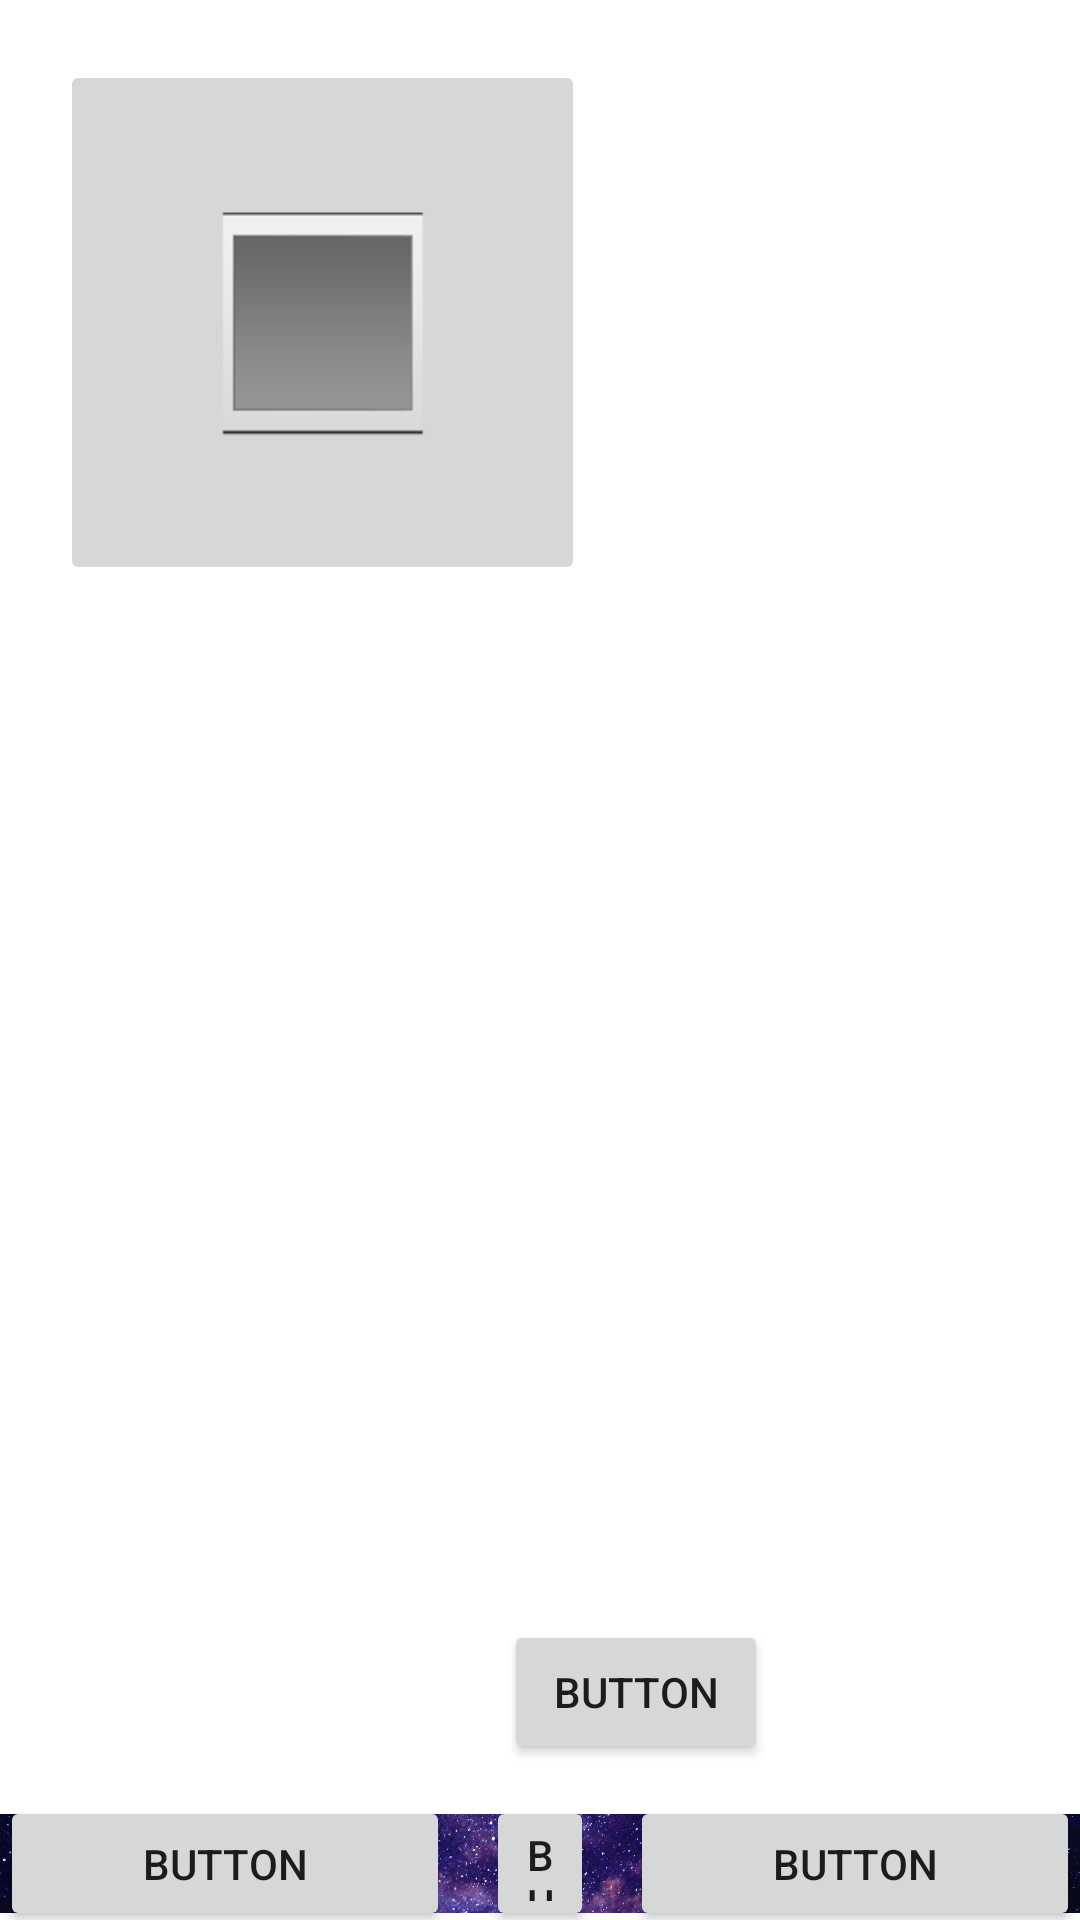

Reconstruct the res/layout file that produces this screen, plus the resources it refers to.
<!-- AndroidManifest.xml: application theme Theme.TheBlueApp -->
<!-- res/layout/group_page.xml -->
<?xml version="1.0" encoding="utf-8"?>
<RelativeLayout xmlns:android="http://schemas.android.com/apk/res/android"
    xmlns:app="http://schemas.android.com/apk/res-auto"
    xmlns:tools="http://schemas.android.com/tools"
    android:layout_width="match_parent"
    android:layout_height="match_parent">

    <ImageButton
        android:id="@+id/List5"
        android:layout_width="175dp"
        android:layout_height="175dp"
        android:layout_below="@+id/List3"
        android:layout_alignParentStart="true"
        android:layout_alignParentLeft="true"
        android:layout_marginStart="20dp"
        android:layout_marginLeft="20dp"
        android:layout_marginTop="20dp"
        android:visibility="invisible"
        app:srcCompat="@drawable/ambilwarna_alphacheckered"
        tools:layout_editor_absoluteX="25dp"
        tools:layout_editor_absoluteY="32dp" />

    <ImageButton
        android:id="@+id/List1"
        android:layout_width="175dp"
        android:layout_height="175dp"
        android:layout_alignParentStart="true"
        android:layout_alignParentLeft="true"
        android:layout_alignParentTop="true"
        android:layout_marginStart="20dp"
        android:layout_marginLeft="20dp"
        android:layout_marginTop="20dp"
        android:visibility="visible"
        app:srcCompat="?android:attr/galleryItemBackground"
        tools:layout_editor_absoluteX="25dp"
        tools:layout_editor_absoluteY="32dp" />

    <ImageButton
        android:id="@+id/List4"
        android:layout_width="175dp"
        android:layout_height="175dp"
        android:layout_below="@+id/List2"
        android:layout_marginStart="20dp"
        android:layout_marginLeft="20dp"
        android:layout_marginTop="20dp"
        android:layout_toEndOf="@+id/List3"
        android:layout_toRightOf="@+id/List3"
        android:visibility="invisible"
        app:srcCompat="@drawable/ambilwarna_alphacheckered"
        tools:layout_editor_absoluteX="25dp"
        tools:layout_editor_absoluteY="32dp" />

    <ImageButton
        android:id="@+id/List6"
        android:layout_width="175dp"
        android:layout_height="175dp"
        android:layout_below="@+id/List4"
        android:layout_marginStart="20dp"
        android:layout_marginLeft="20dp"
        android:layout_marginTop="20dp"
        android:layout_toEndOf="@+id/List5"
        android:layout_toRightOf="@+id/List5"
        android:visibility="invisible"
        app:srcCompat="@drawable/ambilwarna_alphacheckered"
        tools:layout_editor_absoluteX="25dp"
        tools:layout_editor_absoluteY="32dp" />

    <ImageButton
        android:id="@+id/List3"
        android:layout_width="175dp"
        android:layout_height="175dp"
        android:layout_below="@+id/List1"
        android:layout_alignParentStart="true"
        android:layout_alignParentLeft="true"
        android:layout_marginStart="20dp"
        android:layout_marginLeft="20dp"
        android:layout_marginTop="20dp"
        android:visibility="invisible"
        app:srcCompat="@drawable/ambilwarna_alphacheckered"
        tools:layout_editor_absoluteX="25dp"
        tools:layout_editor_absoluteY="32dp" />

    <ImageButton
        android:id="@+id/List2"
        android:layout_width="175dp"
        android:layout_height="175dp"
        android:layout_alignParentTop="true"
        android:layout_alignParentEnd="true"
        android:layout_alignParentRight="true"
        android:layout_marginTop="20dp"
        android:layout_marginEnd="20dp"
        android:layout_marginRight="20dp"
        android:visibility="invisible"
        app:srcCompat="@drawable/ambilwarna_alphacheckered"
        tools:layout_editor_absoluteX="25dp"
        tools:layout_editor_absoluteY="32dp" />

    <Button
        android:id="@+id/AddListButton"
        android:layout_width="wrap_content"
        android:layout_height="wrap_content"
        android:layout_alignParentStart="true"
        android:layout_alignParentLeft="true"
        android:layout_alignParentBottom="true"
        android:layout_marginStart="168dp"
        android:layout_marginLeft="168dp"
        android:layout_marginBottom="52dp"
        android:text="Button" />

    <ImageView
        android:id="@+id/FooterBar"
        android:layout_width="match_parent"
        android:layout_height="45dp"
        android:layout_alignParentBottom="true"
        android:layout_marginBottom="-4dp"
        android:scaleType="fitCenter"
        app:srcCompat="@drawable/galaxy" />

    <Button
        android:id="@+id/fpHome"
        android:layout_width="150dp"
        android:layout_height="45dp"
        android:layout_alignParentStart="true"
        android:layout_alignParentLeft="true"
        android:layout_alignParentBottom="true"
        android:layout_marginStart="0dp"
        android:layout_marginLeft="0dp"
        android:layout_marginBottom="-4dp"
        android:text="Button" />

    <Button
        android:id="@+id/fpPresets"
        android:layout_width="150dp"
        android:layout_height="45dp"
        android:layout_alignParentEnd="true"
        android:layout_alignParentRight="true"
        android:layout_alignParentBottom="true"
        android:layout_marginEnd="0dp"
        android:layout_marginRight="0dp"
        android:layout_marginBottom="-4dp"
        android:text="Button" />

    <Button
        android:id="@+id/fpAddBtn"
        android:layout_width="wrap_content"
        android:layout_height="45dp"
        android:layout_alignParentBottom="true"
        android:layout_marginStart="12dp"
        android:layout_marginLeft="12dp"
        android:layout_marginEnd="12dp"
        android:layout_marginRight="12dp"
        android:layout_marginBottom="-4dp"
        android:layout_toStartOf="@+id/fpPresets"
        android:layout_toLeftOf="@+id/fpPresets"
        android:layout_toEndOf="@+id/fpHome"
        android:layout_toRightOf="@+id/fpHome"
        android:text="Button" />

</RelativeLayout>
<!-- resources referenced by this layout -->
<resources>
  <!-- drawable galaxy: jpg bitmap (drawable, 154119 bytes) -->
  <style name="Theme.TheBlueApp" parent="Theme.MaterialComponents.DayNight.DarkActionBar">
          
          <item name="colorPrimary">@color/purple_500</item>
          <item name="colorPrimaryVariant">@color/purple_700</item>
          <item name="colorOnPrimary">@color/white</item>
          
          <item name="colorSecondary">@color/teal_200</item>
          <item name="colorSecondaryVariant">@color/teal_700</item>
          <item name="colorOnSecondary">@color/black</item>
          
          <item name="android:statusBarColor" tools:targetApi="l">?attr/colorPrimaryVariant</item>
          
      </style>
  <!-- not gathered from this repository: default colours our renderer supplied (Android Studio template values) -->
  <color name="purple_500">#FF6200EE</color>
  <color name="purple_700">#FF3700B3</color>
  <color name="teal_200">#FF03DAC5</color>
  <color name="teal_700">#FF018786</color>
  <color name="black">#FF000000</color>
  <color name="white">#FFFFFFFF</color>
</resources>
